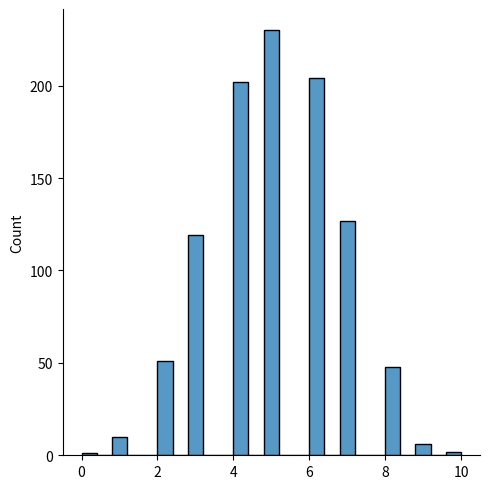

Here is the Python script that generated this plot:
from numpy import random
import matplotlib.pyplot as plt
import seaborn as sns
sns.displot(random.binomial(n=10,p=0.5,size=1000))
plt.show()